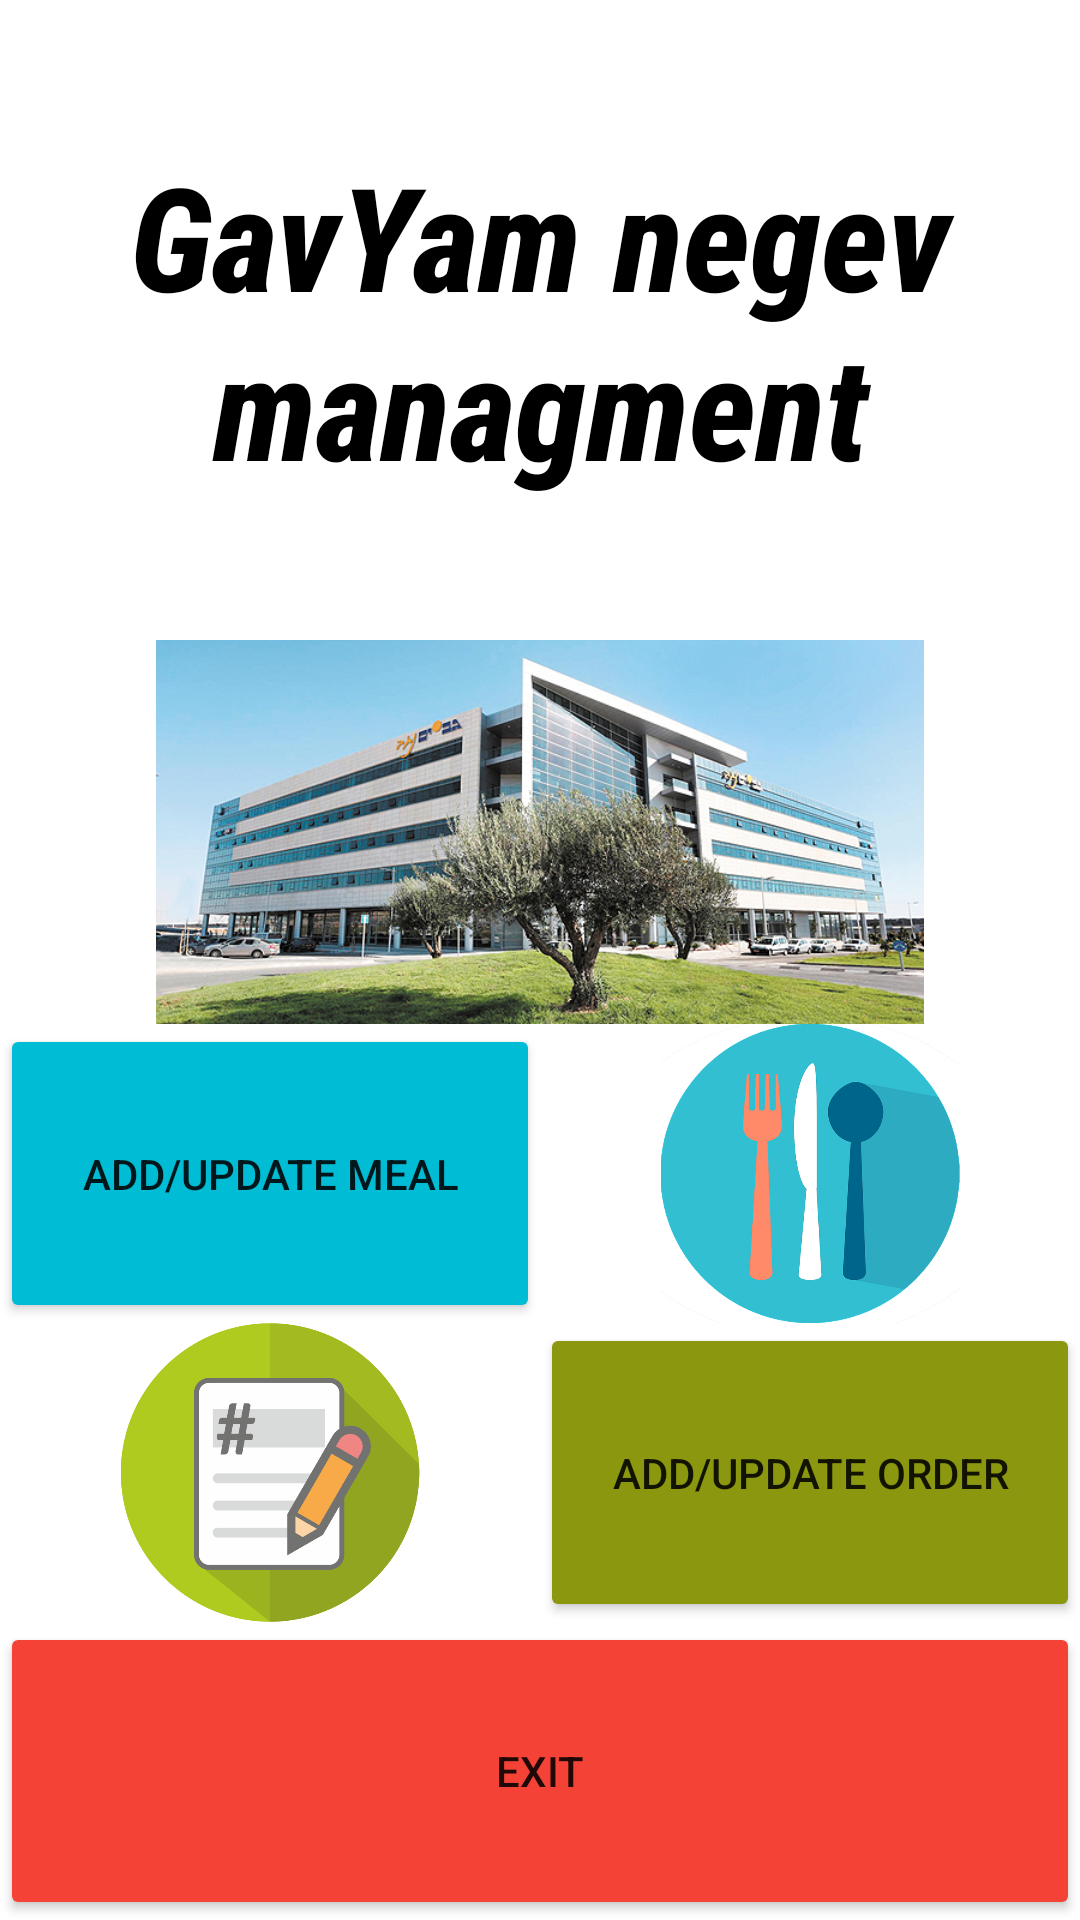

Android layout source for this screen:
<!-- AndroidManifest.xml: application theme Theme.GavYam -->
<!-- res/layout/activity_main.xml -->
<?xml version="1.0" encoding="utf-8"?>
<LinearLayout xmlns:android="http://schemas.android.com/apk/res/android"
    xmlns:app="http://schemas.android.com/apk/res-auto"
    xmlns:tools="http://schemas.android.com/tools"
    android:layout_width="match_parent"
    android:layout_height="match_parent"
    android:background="#FFFFFF"
    android:orientation="vertical"
    tools:context=".MainActivity">

    <TextView
        android:id="@+id/textView"
        android:layout_width="match_parent"
        android:layout_height="match_parent"
        android:layout_weight="50"
        android:fontFamily="sans-serif-condensed-medium"
        android:gravity="center"
        android:text="GavYam negev managment"
        android:textAppearance="@style/TextAppearance.AppCompat.Large"
        android:textColor="#000000"
        android:textSize="48sp"
        android:textStyle="bold|italic" />

    <LinearLayout
        android:layout_width="match_parent"
        android:layout_height="match_parent"
        android:layout_weight="60"
        android:gravity="center"
        android:orientation="horizontal">

        <ImageView
            android:id="@+id/imageView4"
            android:layout_width="match_parent"
            android:layout_height="match_parent"
            android:layout_weight="50"
            app:srcCompat="@drawable/logo" />
    </LinearLayout>

    <LinearLayout
        android:layout_width="match_parent"
        android:layout_height="match_parent"
        android:layout_weight="40"
        android:orientation="vertical">

        <LinearLayout
            android:layout_width="match_parent"
            android:layout_height="match_parent"
            android:layout_weight="1"
            android:orientation="horizontal">

            <Button
                android:id="@+id/button7"
                android:layout_width="match_parent"
                android:layout_height="match_parent"
                android:layout_weight="1"
                android:onClick="meal"
                android:text="Add/Update meal"
                app:backgroundTint="#00BCD4" />

            <ImageView
                android:id="@+id/imageView2"
                android:layout_width="match_parent"
                android:layout_height="match_parent"
                android:layout_weight="1"
                app:srcCompat="@drawable/meal" />

        </LinearLayout>

        <LinearLayout
            android:layout_width="match_parent"
            android:layout_height="match_parent"
            android:layout_weight="1"
            android:orientation="horizontal">

            <ImageView
                android:id="@+id/imageView3"
                android:layout_width="wrap_content"
                android:layout_height="wrap_content"
                android:layout_weight="1"
                app:srcCompat="@drawable/order" />

            <Button
                android:id="@+id/button8"
                android:layout_width="match_parent"
                android:layout_height="match_parent"
                android:layout_weight="1"
                android:onClick="order"
                android:text="Add/Update order"
                app:backgroundTint="#8A970F" />

        </LinearLayout>

        <Button
            android:id="@+id/button9"
            android:layout_width="match_parent"
            android:layout_height="match_parent"
            android:layout_weight="1"
            android:onClick="exit"
            android:text="Exit"
            app:backgroundTint="#F44336" />
    </LinearLayout>

</LinearLayout>
<!-- resources referenced by this layout -->
<resources>
  <!-- drawable logo: jpg bitmap (drawable, 250886 bytes) -->
  <!-- drawable meal: png bitmap (drawable, 91007 bytes) -->
  <!-- drawable order: png bitmap (drawable, 37212 bytes) -->
  <style name="Theme.GavYam" parent="Theme.MaterialComponents.DayNight.DarkActionBar">
          
          <item name="colorPrimary">@color/purple_500</item>
          <item name="colorPrimaryVariant">@color/purple_700</item>
          <item name="colorOnPrimary">@color/white</item>
          
          <item name="colorSecondary">@color/teal_200</item>
          <item name="colorSecondaryVariant">@color/teal_700</item>
          <item name="colorOnSecondary">@color/black</item>
          
          <item name="android:statusBarColor" tools:targetApi="l">?attr/colorPrimaryVariant</item>
          
      </style>
  <!-- not gathered from this repository: default colours our renderer supplied (Android Studio template values) -->
  <color name="purple_500">#FF6200EE</color>
  <color name="purple_700">#FF3700B3</color>
  <color name="teal_200">#FF03DAC5</color>
  <color name="teal_700">#FF018786</color>
  <color name="black">#FF000000</color>
  <color name="white">#FFFFFFFF</color>
</resources>
